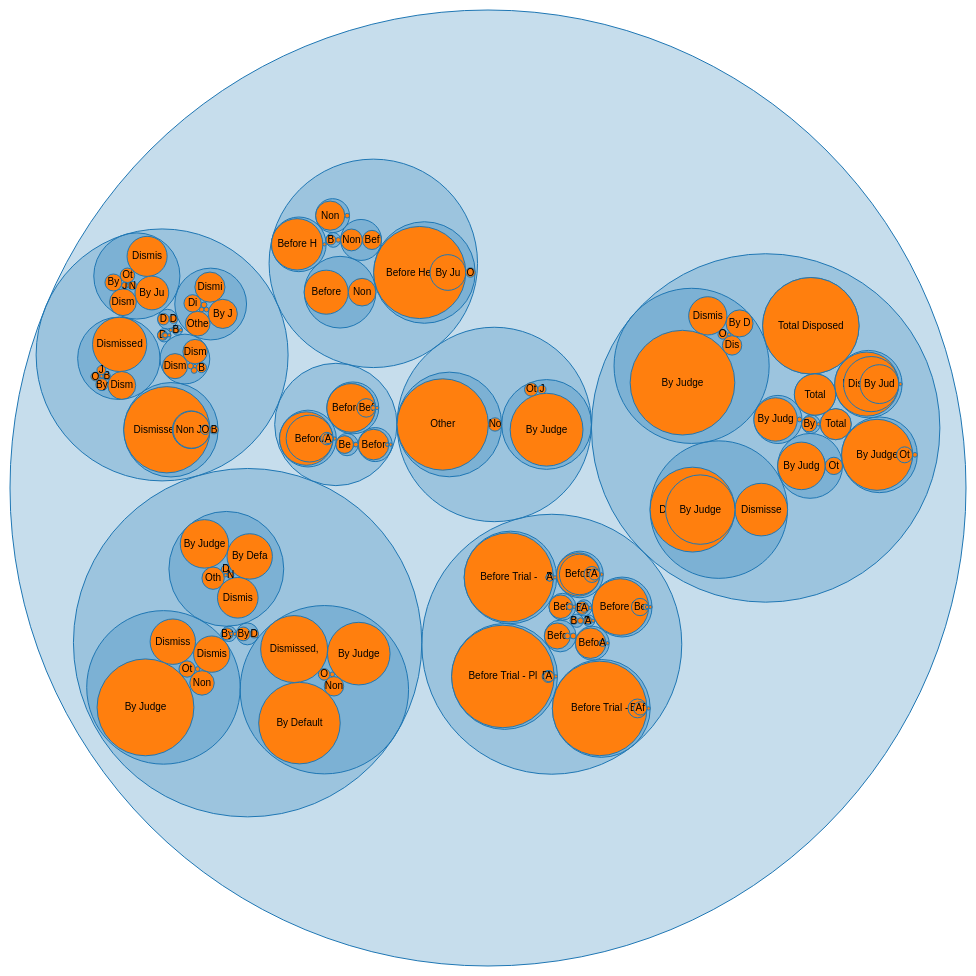
D3 v3 page, settled after 480 driven frames (8 s of simulated time); the page loaded 1 data file(s).



var diameter = 960,
    format = d3.format(",d");

var pack = d3.layout.pack()
    .size([diameter - 4, diameter - 4])
    .value(function(d) { return d.size; });

var svg = d3.select("body").append("svg")
    .attr("width", diameter)
    .attr("height", diameter)
  .append("g")
    .attr("transform", "translate(2,2)");

//d3.json("flare.json", function(error, root) {
	/////////////////////////////////////////////////////////Data Acquisition//////////////// 
d3.csv("data/dispodetail.csv", function(error, rdata){
	// beat the data into shape.  the example uses data structured 
	// "name": name, "flare". "children": [ {"name": "analytics", "children": [ { "name": "cluster", "children: [ {"name": "Agcluster", "size": 3456"} <other children of cluster> ]

// filter the data by county and year
var county = "Escambia";
var year = "2013"
var fdata=[]
var rdata = rdata.filter(function(d){
		return d["County"]== county})
for(i=0;i<rdata.length;i++)
fdata[i] = {
	"division": rdata[i].DivisionOfCourt,
	"ctype": rdata[i].TypeOfCase,
	"dtype": rdata[i].TypeOfDisposition,
	"year": year,
	"size": rdata[i][year]
	}

var newData = { name :"root", children : [] },
    levels = ["division","ctype"];
// clever recursive tree traversal adapted from http://stackoverflow.com/questions/19317115/convert-flat-json-file-to-hierarchical-json-data-like-flare-json-d3-example-fil
// For each data row, loop through the expected levels traversing the output tree
fdata.forEach(function(d){
    // Keep this as a reference to the current level
    var depthCursor = newData.children;
    // Go down one level at a time
    levels.forEach(function( property, depth ){
        // Look to see if a branch has already been created
        var index;
        depthCursor.forEach(function(child,i){
            if ( d[property] == child.name ) index = i;
        });
        // Add a branch if it isn't there
        if ( isNaN(index) ) {
            depthCursor.push({ name : d[property], children : []});
            index = depthCursor.length - 1;
        }
        // Now reference the new child array as we go deeper into the tree
        depthCursor = depthCursor[index].children;
        // This is a leaf, so add the last element to the specified branch
        if ( depth === levels.length - 1 ) depthCursor.push({ name : d.dtype, size : d.size });
    });
});
/////////////////////////////////////////////////////////////#End Data Acquisition///////
root = newData 
	
  var node = svg.datum(root).selectAll(".node")
      .data(pack.nodes)
    .enter().append("g")
      .attr("class", function(d) { return d.children ? "node" : "leaf node"; })
      .attr("transform", function(d) { return "translate(" + d.x + "," + d.y + ")"; });

  node.append("title")
      .text(function(d) { return d.name + (d.children ? "" : ": " + format(d.size)); });

  node.append("circle")
      .attr("r", function(d) { return d.r; });

  node.filter(function(d) { return !d.children; }).append("text")
      .attr("dy", ".3em")
      .style("text-anchor", "middle")
      .text(function(d) { return d.name.substring(0, d.r / 3); });
});

d3.select(self.frameElement).style("height", diameter + "px");



### data: data/dispodetail.csv
Circuit, County, DivisionOfCourt, TypeOfCase, TypeOfDisposition, 1986, 1987, 1988, 1989, 1990, 1991, 1992, 1993, 1994, 1995, 1996, 1997, 1998, 1999, 2000, 2001, 2002, 2003, 2004
1, Escambia, Circuit Criminal, Capital Murder, Before Trial - Speedy Trial Rule Dismiss…, 0, 0, 0, 0, 0, 0, 0, 0, 0, 0, 0, 0, 0, 0, 0, 0, 0, 0, 0
1, Escambia, Circuit Criminal, Capital Murder, Before Trial - Dismissed, 3, 1, 2, 1, 1, 2, 1, 0, 0, 0, 1, 3, 0, 0, 0, 0, 0, 1, 0
1, Escambia, Circuit Criminal, Capital Murder, Before Trial - Transferred, 0, 0, 0, 0, 0, 0, 0, 0, 0, 0, 0, 0, 0, 0, 0, 0, 0, 0, 0
1, Escambia, Circuit Criminal, Capital Murder, Before Trial - Plea, 13, 4, 4, 5, 10, 8, 1, 0, 0, 2, 1, 0, 0, 1, 1, 1, 0, 0, 0
1, Escambia, Circuit Criminal, Capital Murder, Before Trial - Other, 1, 2, 1, 0, 0, 0, 1, 0, 0, 0, 0, 0, 0, 0, 0, 1, 0, 1, 1
1, Escambia, Circuit Criminal, Capital Murder, After Trial - Non Jury Acquitted/Dismiss…, 0, 0, 0, 0, 0, 0, 0, 1, 0, 1, 0, 1, 0, 1, 0, 0, 0, 0, 0
1, Escambia, Circuit Criminal, Capital Murder, After Trial - Non Jury Plea, 0, 0, 0, 0, 0, 0, 0, 0, 0, 0, 0, 0, 0, 0, 0, 0, 0, 0, 0
1, Escambia, Circuit Criminal, Capital Murder, After Trial - Non Jury Convicted, 0, 0, 0, 0, 0, 0, 0, 0, 0, 0, 0, 0, 0, 0, 0, 0, 0, 1, 0
1, Escambia, Circuit Criminal, Capital Murder, After Trial - Jury Acquitted/Dismissed, 0, 1, 0, 0, 0, 0, 2, 1, 0, 1, 2, 3, 0, 2, 0, 0, 1, 0, 1
1, Escambia, Circuit Criminal, Capital Murder, After Trial - Jury Plea, 0, 0, 0, 0, 0, 0, 0, 0, 1, 0, 0, 0, 0, 0, 0, 0, 0, 0, 1
1, Escambia, Circuit Criminal, Capital Murder, After Trial - Jury Convicted, 2, 2, 6, 12, 4, 10, 3, 1, 7, 2, 4, 4, 4, 5, 7, 2, 4, 3, 5
1, Escambia, Circuit Criminal, Non Capital Murder, Before Trial - Speedy Trial Rule Dismiss…, 0, 0, 0, 0, 0, 0, 0, 0, 0, 0, 0, 0, 0, 0, 0, 0, 0, 0, 0
1, Escambia, Circuit Criminal, Non Capital Murder, Before Trial - Dismissed, 2, 1, 1, 8, 8, 10, 4, 2, 2, 0, 2, 0, 0, 0, 2, 1, 0, 0, 0
1, Escambia, Circuit Criminal, Non Capital Murder, Before Trial - Transferred, 0, 0, 0, 0, 0, 0, 0, 0, 0, 0, 0, 0, 0, 0, 0, 0, 0, 0, 0
1, Escambia, Circuit Criminal, Non Capital Murder, Before Trial - Plea, 8, 13, 10, 19, 12, 14, 26, 17, 14, 14, 8, 5, 8, 7, 2, 3, 8, 18, 7
1, Escambia, Circuit Criminal, Non Capital Murder, Before Trial - Other, 0, 0, 1, 0, 0, 2, 0, 0, 0, 0, 2, 0, 0, 0, 0, 2, 1, 4, 0
1, Escambia, Circuit Criminal, Non Capital Murder, After Trial - Non Jury Acquitted/Dismiss…, 0, 0, 0, 0, 0, 0, 0, 1, 0, 0, 0, 0, 0, 0, 0, 0, 0, 0, 0
1, Escambia, Circuit Criminal, Non Capital Murder, After Trial - Non Jury Plea, 0, 0, 0, 0, 0, 0, 1, 0, 0, 0, 0, 0, 0, 0, 0, 0, 0, 0, 0
1, Escambia, Circuit Criminal, Non Capital Murder, After Trial - Non Jury Convicted, 0, 0, 0, 0, 0, 1, 0, 1, 0, 1, 0, 0, 0, 0, 0, 0, 0, 0, 0
1, Escambia, Circuit Criminal, Non Capital Murder, After Trial - Jury Acquitted/Dismissed, 0, 1, 0, 2, 1, 0, 1, 2, 1, 0, 3, 0, 1, 0, 2, 1, 3, 2, 1
1, Escambia, Circuit Criminal, Non Capital Murder, After Trial - Jury Plea, 0, 0, 0, 0, 0, 0, 0, 0, 0, 1, 0, 1, 1, 1, 0, 0, 0, 0, 0
1, Escambia, Circuit Criminal, Non Capital Murder, After Trial - Jury Convicted, 0, 3, 2, 6, 2, 6, 3, 11, 9, 6, 5, 8, 8, 6, 6, 9, 7, 4, 3
1, Escambia, Circuit Criminal, Sexual Offenses, Before Trial - Speedy Trial Rule Dismiss…, 0, 0, 0, 0, 0, 0, 0, 0, 0, 0, 0, 0, 0, 0, 0, 0, 0, 0, 0
1, Escambia, Circuit Criminal, Sexual Offenses, Before Trial - Dismissed, 31, 23, 17, 18, 31, 11, 5, 9, 16, 14, 7, 16, 16, 18, 11, 19, 15, 23, 21
1, Escambia, Circuit Criminal, Sexual Offenses, Before Trial - Transferred, 2, 0, 0, 1, 0, 0, 0, 0, 0, 0, 0, 0, 0, 0, 0, 0, 0, 0, 0
1, Escambia, Circuit Criminal, Sexual Offenses, Before Trial - Plea, 134, 153, 148, 128, 127, 88, 132, 97, 112, 79, 77, 65, 79, 101, 62, 75, 56, 72, 60
1, Escambia, Circuit Criminal, Sexual Offenses, Before Trial - Other, 1, 8, 2, 2, 1, 2, 1, 2, 3, 1, 2, 6, 1, 0, 5, 4, 4, 0, 0
1, Escambia, Circuit Criminal, Sexual Offenses, After Trial - Non Jury Acquitted/Dismiss…, 0, 1, 0, 1, 1, 0, 0, 0, 0, 0, 0, 1, 0, 0, 0, 0, 0, 0, 0
1, Escambia, Circuit Criminal, Sexual Offenses, After Trial - Non Jury Plea, 0, 0, 0, 0, 0, 0, 0, 0, 0, 0, 0, 0, 0, 0, 0, 0, 0, 0, 0
1, Escambia, Circuit Criminal, Sexual Offenses, After Trial - Non Jury Convicted, 0, 0, 0, 0, 3, 0, 0, 1, 0, 0, 1, 0, 0, 0, 0, 0, 1, 0, 0
1, Escambia, Circuit Criminal, Sexual Offenses, After Trial - Jury Acquitted/Dismissed, 11, 9, 8, 10, 12, 7, 8, 9, 2, 3, 9, 10, 4, 9, 6, 8, 8, 7, 3
1, Escambia, Circuit Criminal, Sexual Offenses, After Trial - Jury Plea, 1, 2, 0, 0, 2, 1, 0, 1, 1, 1, 0, 0, 2, 2, 2, 0, 0, 0, 1
1, Escambia, Circuit Criminal, Sexual Offenses, After Trial - Jury Convicted, 8, 7, 4, 7, 17, 4, 14, 8, 5, 5, 10, 8, 15, 11, 4, 5, 4, 10, 1
1, Escambia, Circuit Criminal, Robbery, Before Trial - Speedy Trial Rule Dismiss…, 0, 0, 0, 0, 0, 0, 0, 0, 0, 0, 0, 0, 0, 0, 0, 0, 0, 0, 0
1, Escambia, Circuit Criminal, Robbery, Before Trial - Dismissed, 17, 20, 6, 19, 25, 14, 14, 26, 11, 18, 19, 19, 22, 17, 16, 28, 28, 39, 15
1, Escambia, Circuit Criminal, Robbery, Before Trial - Transferred, 0, 0, 0, 0, 0, 0, 0, 0, 0, 0, 0, 0, 0, 0, 0, 0, 0, 0, 0
1, Escambia, Circuit Criminal, Robbery, Before Trial - Plea, 102, 179, 136, 160, 151, 154, 197, 133, 105, 140, 124, 108, 103, 93, 65, 83, 111, 95, 49
1, Escambia, Circuit Criminal, Robbery, Before Trial - Other, 5, 1, 8, 1, 1, 1, 2, 1, 0, 0, 12, 2, 0, 0, 1, 1, 1, 2, 1
1, Escambia, Circuit Criminal, Robbery, After Trial - Non Jury Acquitted/Dismiss…, 0, 0, 0, 0, 0, 0, 0, 0, 0, 0, 0, 0, 0, 0, 0, 0, 0, 0, 0
1, Escambia, Circuit Criminal, Robbery, After Trial - Non Jury Plea, 0, 0, 0, 0, 0, 0, 1, 0, 0, 0, 0, 0, 0, 0, 0, 0, 1, 0, 1
1, Escambia, Circuit Criminal, Robbery, After Trial - Non Jury Convicted, 0, 0, 2, 0, 0, 1, 0, 4, 1, 1, 0, 1, 0, 0, 1, 0, 0, 0, 0
1, Escambia, Circuit Criminal, Robbery, After Trial - Jury Acquitted/Dismissed, 2, 3, 3, 1, 1, 12, 15, 4, 0, 2, 4, 8, 6, 6, 2, 2, 5, 5, 5
1, Escambia, Circuit Criminal, Robbery, After Trial - Jury Plea, 0, 1, 0, 1, 0, 0, 6, 0, 0, 0, 1, 0, 2, 4, 0, 0, 0, 0, 0
… [head cut at 6 KiB]